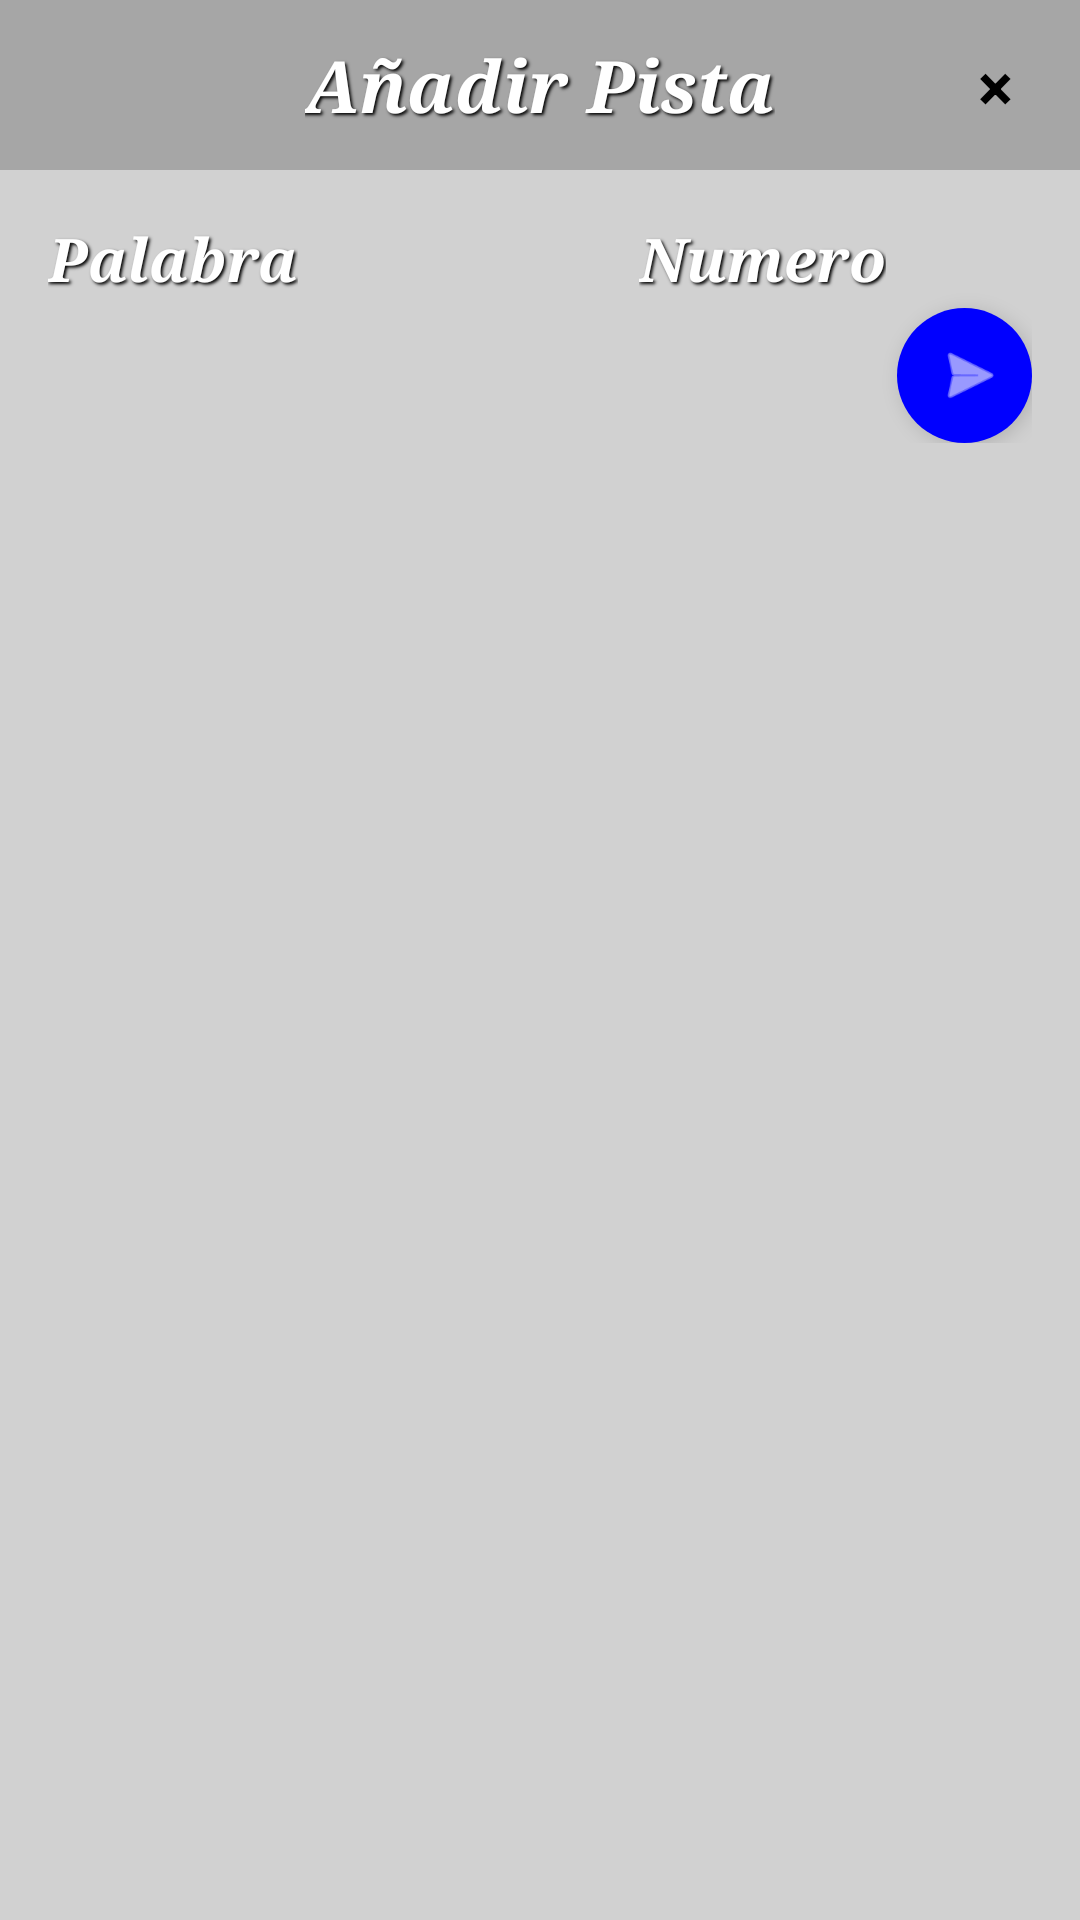

Produce the Android XML layout that renders to this screen, including the resource entries it uses.
<!-- AndroidManifest.xml: application theme Theme.SecretPanda -->
<!-- res/layout/dialog_anadir_pista.xml -->
<?xml version="1.0" encoding="utf-8"?>
<LinearLayout xmlns:android="http://schemas.android.com/apk/res/android"
    xmlns:app="http://schemas.android.com/apk/res-auto"
    android:layout_width="match_parent"
    android:layout_height="wrap_content"
    android:layout_margin="24dp"
    android:background="#D1D1D1"
    android:orientation="vertical">

    <RelativeLayout
        android:layout_width="match_parent"
        android:layout_height="wrap_content"
        android:background="#A6A6A6"
        android:padding="12dp">

        <TextView
            android:layout_width="wrap_content"
            android:layout_height="wrap_content"
            android:layout_centerInParent="true"
            android:fontFamily="serif"
            android:text="Añadir Pista"
            android:textColor="#FFFFFF"
            android:textSize="24sp"
            android:textStyle="bold|italic"
            android:shadowColor="#000000"
            android:shadowDx="2"
            android:shadowDy="2"
            android:shadowRadius="2" />

        <FrameLayout
            android:id="@+id/btn_cerrar_pista"
            android:layout_width="32dp"
            android:layout_height="32dp"
            android:layout_alignParentEnd="true"
            android:layout_centerVertical="true"
            android:background="@drawable/fondo_gris_claro_redondeado">

            <TextView
                android:layout_width="wrap_content"
                android:layout_height="wrap_content"
                android:layout_gravity="center"
                android:text="×"
                android:textColor="#000000"
                android:textSize="22sp"
                android:textStyle="bold" />
        </FrameLayout>
    </RelativeLayout>

    <LinearLayout
        android:layout_width="match_parent"
        android:layout_height="wrap_content"
        android:gravity="bottom"
        android:orientation="horizontal"
        android:padding="16dp">

        <LinearLayout
            android:layout_width="0dp"
            android:layout_height="wrap_content"
            android:layout_weight="1"
            android:orientation="vertical">

            <TextView
                android:layout_width="wrap_content"
                android:layout_height="wrap_content"
                android:layout_marginBottom="8dp"
                android:fontFamily="serif"
                android:text="Palabra"
                android:textColor="#FFFFFF"
                android:textSize="20sp"
                android:textStyle="bold|italic"
                android:shadowColor="#000000"
                android:shadowDx="2"
                android:shadowDy="2"
                android:shadowRadius="2"/>

            <EditText
                android:id="@+id/input_palabra_pista"
                android:layout_width="match_parent"
                android:layout_height="40dp"
                android:layout_marginEnd="12dp"
                android:background="@drawable/fondo_gris_claro_redondeado"
                android:backgroundTint="#FFF5F5"
                android:inputType="text"
                android:paddingHorizontal="12dp"
                android:textColor="#000000" />
        </LinearLayout>

        <LinearLayout
            android:layout_width="wrap_content"
            android:layout_height="wrap_content"
            android:orientation="vertical">

            <TextView
                android:layout_width="wrap_content"
                android:layout_height="wrap_content"
                android:layout_marginBottom="8dp"
                android:fontFamily="serif"
                android:text="Numero"
                android:textColor="#FFFFFF"
                android:textSize="20sp"
                android:textStyle="bold|italic"
                android:shadowColor="#000000"
                android:shadowDx="2"
                android:shadowDy="2"
                android:shadowRadius="2"/>

            <EditText
                android:id="@+id/input_numero_pista"
                android:layout_width="70dp"
                android:layout_height="40dp"
                android:layout_marginEnd="16dp"
                android:background="@drawable/fondo_gris_claro_redondeado"
                android:backgroundTint="#FFF5F5"
                android:gravity="center"
                android:inputType="number"
                android:textColor="#000000" />
        </LinearLayout>

        <FrameLayout
            android:id="@+id/btn_enviar_pista"
            android:layout_width="45dp"
            android:layout_height="45dp"
            android:background="@drawable/fondo_circulo_azul"
            android:elevation="4dp">

            <ImageView
                android:layout_width="24dp"
                android:layout_height="24dp"
                android:layout_gravity="center"
                android:layout_marginStart="2dp"
                android:src="@android:drawable/ic_menu_send"
                app:tint="#FFFFFF" />
        </FrameLayout>

    </LinearLayout>
</LinearLayout>
<!-- resources referenced by this layout -->
<resources>
  <!-- drawable fondo_circulo_azul (drawable) -->
  <?xml version="1.0" encoding="utf-8"?>
  <shape xmlns:android="http://schemas.android.com/apk/res/android"
      android:shape="oval">
      <solid android:color="#0000FF" /> </shape>
  <style name="Theme.SecretPanda" parent="Base.Theme.SecretPanda" />
  <style name="Base.Theme.SecretPanda" parent="Theme.Material3.DayNight.NoActionBar">
      </style>
</resources>
